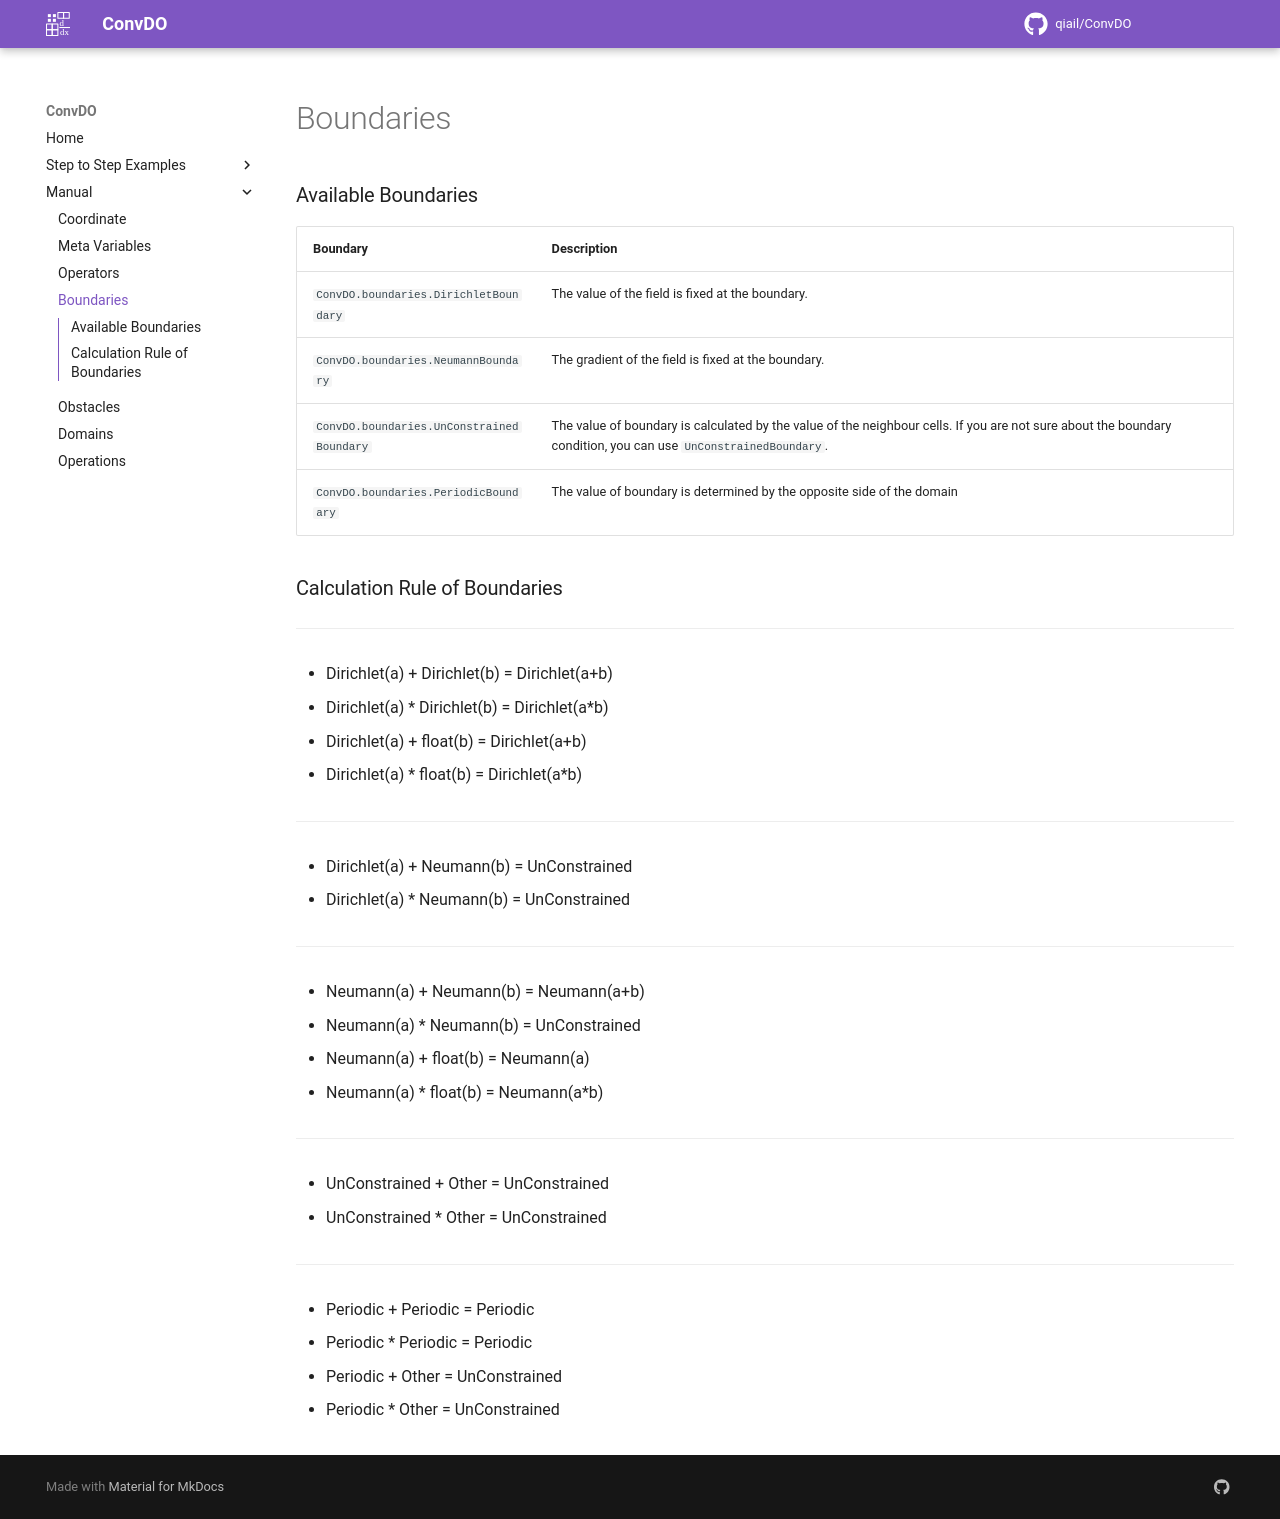

repository: qiauil/ConvDO · page: contents/guide/boundaries/index.html · generator: mkdocs


### Available Boundaries
| Boundary                            | Description |
| ------------------------------------------------------------| ---------- |
| `ConvDO.boundaries.DirichletBoundary`   | The value of the field is fixed at the boundary. |
| `ConvDO.boundaries.NeumannBoundary`   | The gradient of the field is fixed at the boundary. |
| `ConvDO.boundaries.UnConstrainedBoundary`   | The value of boundary is calculated by the value of the neighbour cells. If you are not sure about the boundary condition, you can use `UnConstrainedBoundary`. |
| `ConvDO.boundaries.PeriodicBoundary`   | The value of boundary is determined by the opposite side of the domain |

### Calculation Rule of Boundaries

---

* Dirichlet(a) + Dirichlet(b) = Dirichlet(a+b)

* Dirichlet(a) * Dirichlet(b) = Dirichlet(a*b)

* Dirichlet(a) + float(b) = Dirichlet(a+b)

* Dirichlet(a) * float(b) = Dirichlet(a*b)

---

* Dirichlet(a) + Neumann(b) = UnConstrained

* Dirichlet(a) * Neumann(b) = UnConstrained

---

* Neumann(a) + Neumann(b) = Neumann(a+b)

* Neumann(a) * Neumann(b) = UnConstrained

* Neumann(a) + float(b) = Neumann(a)

* Neumann(a) * float(b) = Neumann(a*b)

---

* UnConstrained + Other = UnConstrained

* UnConstrained * Other = UnConstrained

---

* Periodic + Periodic = Periodic

* Periodic * Periodic = Periodic

* Periodic + Other = UnConstrained

* Periodic * Other = UnConstrained
